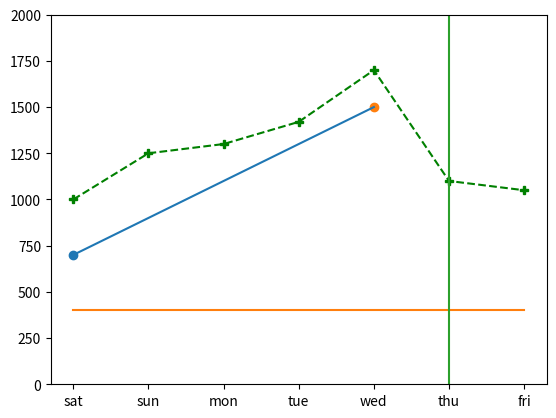

This chart was generated by the following Python code:
import matplotlib.pyplot as plt

days = ['sat','sun','mon','tue','wed','thu','fri']
company_1 = [1000,1250,1300,1420,1700,1100,1050]

plt.plot(days,company_1,"g--P",label = 'company_1')

plt.scatter('sat',700)
plt.scatter('wed',1500)
plt.plot(['sat','wed'],[700,1500])
plt.plot(['sat','fri'],[400,400])
plt.plot(['thu','thu'],[0,2000])

plt.ylim([0,2000])
plt.show()